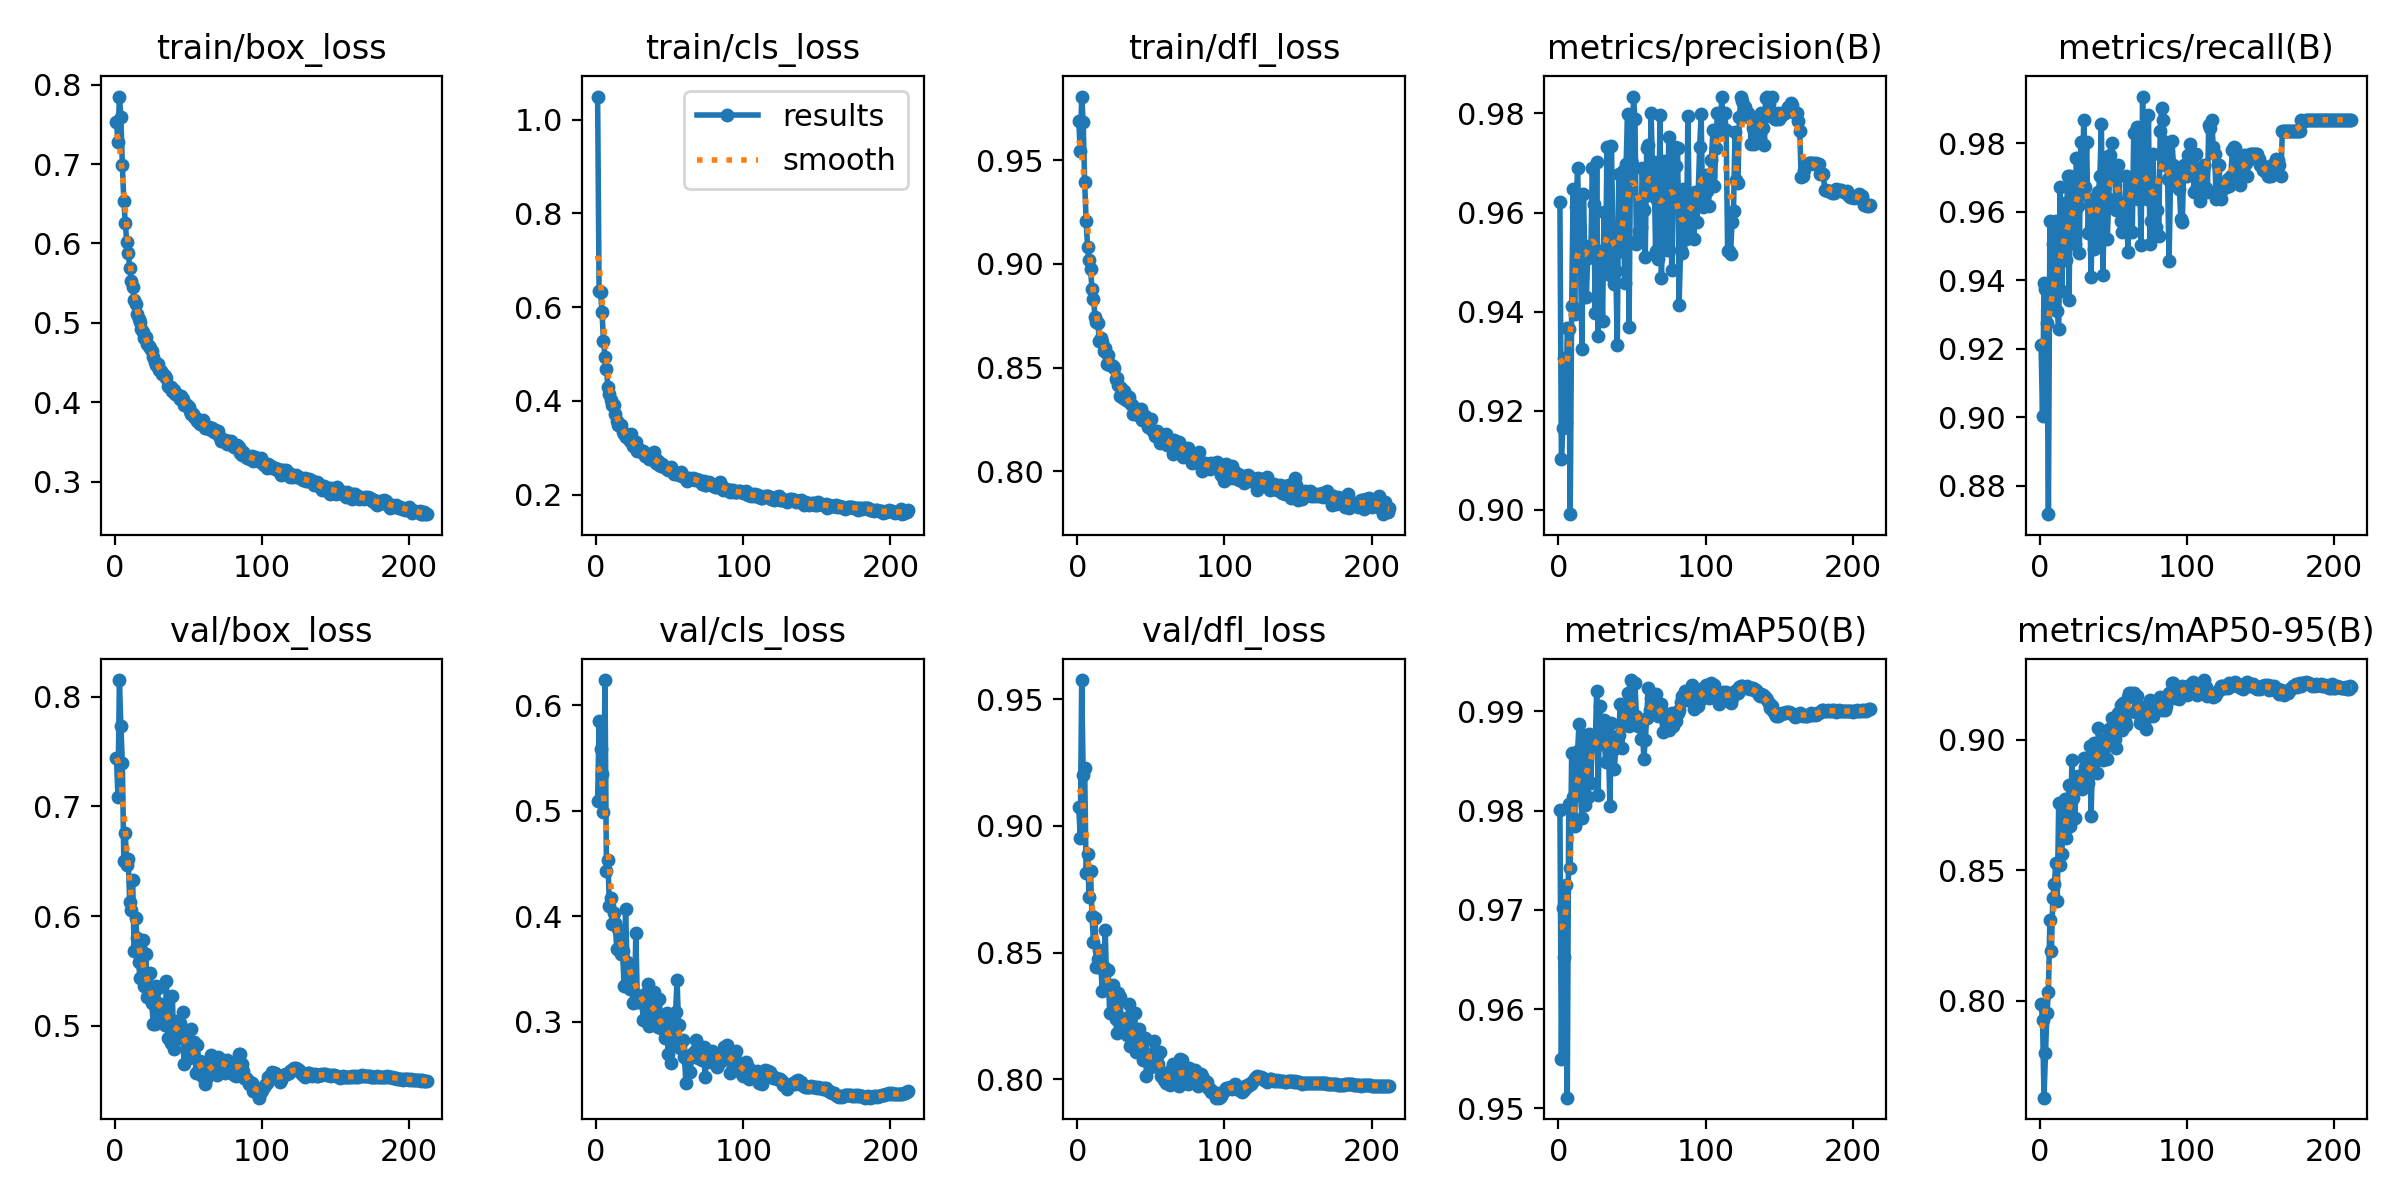

The data file committed next to this chart (first rows):
epoch, time, train/box_loss, train/cls_loss, train/dfl_loss, metrics/precision(B), metrics/recall(B), metrics/mAP50(B), metrics/mAP50-95(B), val/box_loss, val/cls_loss, val/dfl_loss, lr/pg0, lr/pg1, lr/pg2
1, 168.5, 0.7532, 1.049, 0.969, 0.962, 0.9211, 0.98, 0.7988, 0.7438, 0.5096, 0.9077, 0.003331, 0.003331, 0.003331
2, 327, 0.7282, 0.6342, 0.9544, 0.9102, 0.9002, 0.955, 0.7926, 0.7088, 0.5854, 0.8952, 0.006658, 0.006658, 0.006658
3, 482.9, 0.7849, 0.6327, 0.9806, 0.9165, 0.9393, 0.9702, 0.7628, 0.8151, 0.5587, 0.9576, 0.009978, 0.009978, 0.009978
4, 638.9, 0.7596, 0.5888, 0.9685, 0.9306, 0.9375, 0.9652, 0.7798, 0.7732, 0.5348, 0.92, 0.00997, 0.00997, 0.00997
5, 795.5, 0.6984, 0.5266, 0.9394, 0.9176, 0.9276, 0.9725, 0.7952, 0.7399, 0.4984, 0.923, 0.00996, 0.00996, 0.00996
6, 951.3, 0.654, 0.4944, 0.9208, 0.9367, 0.8717, 0.9511, 0.8032, 0.6498, 0.6238, 0.8815, 0.00995, 0.00995, 0.00995
7, 1108, 0.6255, 0.4688, 0.9081, 0.9364, 0.9572, 0.9807, 0.8309, 0.6758, 0.4432, 0.8891, 0.009941, 0.009941, 0.009941
8, 1265, 0.6012, 0.429, 0.9016, 0.8991, 0.938, 0.9742, 0.819, 0.6469, 0.4531, 0.872, 0.009931, 0.009931, 0.009931
9, 1420, 0.5886, 0.4142, 0.8976, 0.9411, 0.9507, 0.9858, 0.8391, 0.6519, 0.4102, 0.8821, 0.009921, 0.009921, 0.009921
10, 1576, 0.5694, 0.4019, 0.8877, 0.9647, 0.9342, 0.9814, 0.8445, 0.6126, 0.4176, 0.8644, 0.009911, 0.009911, 0.009911
11, 1732, 0.553, 0.3917, 0.8832, 0.9394, 0.9572, 0.9785, 0.8528, 0.6052, 0.3927, 0.8541, 0.009901, 0.009901, 0.009901
12, 1888, 0.5456, 0.3919, 0.8745, 0.9611, 0.9309, 0.9852, 0.8383, 0.6332, 0.4028, 0.8636, 0.009891, 0.009891, 0.009891
13, 2044, 0.5286, 0.3717, 0.872, 0.969, 0.9257, 0.986, 0.8757, 0.5682, 0.3939, 0.8444, 0.009881, 0.009881, 0.009881
14, 2199, 0.5242, 0.356, 0.8715, 0.9571, 0.9671, 0.9888, 0.8518, 0.598, 0.3687, 0.8477, 0.009871, 0.009871, 0.009871
15, 2355, 0.5111, 0.3489, 0.8627, 0.95, 0.9369, 0.9819, 0.8562, 0.5795, 0.3883, 0.8511, 0.009861, 0.009861, 0.009861
16, 2510, 0.5052, 0.3481, 0.8641, 0.9324, 0.9528, 0.9792, 0.8658, 0.5577, 0.3842, 0.8441, 0.009851, 0.009851, 0.009851
17, 2666, 0.5012, 0.3491, 0.8622, 0.9638, 0.9627, 0.9876, 0.8774, 0.5434, 0.364, 0.835, 0.009842, 0.009842, 0.009842
18, 2821, 0.4921, 0.3328, 0.8578, 0.9504, 0.9459, 0.9806, 0.8621, 0.5687, 0.3669, 0.8443, 0.009832, 0.009832, 0.009832
19, 2977, 0.488, 0.3293, 0.8594, 0.9429, 0.9704, 0.983, 0.8663, 0.5786, 0.3343, 0.859, 0.009822, 0.009822, 0.009822
20, 3133, 0.4811, 0.3226, 0.8516, 0.9524, 0.9342, 0.9814, 0.8824, 0.5361, 0.407, 0.8361, 0.009812, 0.009812, 0.009812
21, 3289, 0.4825, 0.3255, 0.8562, 0.9532, 0.9704, 0.9878, 0.867, 0.565, 0.3563, 0.8431, 0.009802, 0.009802, 0.009802
22, 3445, 0.4738, 0.3236, 0.8514, 0.9511, 0.9588, 0.9828, 0.892, 0.5265, 0.3538, 0.8262, 0.009792, 0.009792, 0.009792
23, 3602, 0.4705, 0.3138, 0.8512, 0.9689, 0.9638, 0.9875, 0.8778, 0.5335, 0.3316, 0.8357, 0.009782, 0.009782, 0.009782
24, 3758, 0.468, 0.3284, 0.8509, 0.9618, 0.9507, 0.9866, 0.8701, 0.5478, 0.3525, 0.8371, 0.009772, 0.009772, 0.009772
25, 3913, 0.4644, 0.3041, 0.8498, 0.9398, 0.9756, 0.9867, 0.8858, 0.5205, 0.3183, 0.8298, 0.009762, 0.009762, 0.009762
26, 4070, 0.4576, 0.3101, 0.8444, 0.9701, 0.9616, 0.992, 0.886, 0.5017, 0.3185, 0.8237, 0.009753, 0.009753, 0.009753
27, 4226, 0.4509, 0.3114, 0.8451, 0.9351, 0.9479, 0.9815, 0.8844, 0.5017, 0.3841, 0.8183, 0.009743, 0.009743, 0.009743
28, 4382, 0.4469, 0.2919, 0.8414, 0.9522, 0.9803, 0.9905, 0.8821, 0.5367, 0.3191, 0.8339, 0.009733, 0.009733, 0.009733
29, 4538, 0.4478, 0.293, 0.8363, 0.9514, 0.9653, 0.9867, 0.8811, 0.5345, 0.3246, 0.8326, 0.009723, 0.009723, 0.009723
30, 4693, 0.4412, 0.294, 0.8402, 0.9382, 0.9868, 0.9874, 0.8931, 0.509, 0.3185, 0.8211, 0.009713, 0.009713, 0.009713
31, 4850, 0.439, 0.2934, 0.8355, 0.96, 0.9671, 0.9891, 0.8893, 0.5196, 0.3199, 0.8223, 0.009703, 0.009703, 0.009703
32, 5006, 0.4354, 0.2926, 0.8388, 0.9486, 0.9803, 0.9849, 0.8893, 0.5153, 0.3022, 0.8207, 0.009693, 0.009693, 0.009693
33, 5162, 0.4341, 0.2813, 0.8346, 0.9731, 0.9539, 0.9887, 0.8834, 0.5193, 0.3261, 0.8243, 0.009683, 0.009683, 0.009683
34, 5318, 0.4326, 0.2823, 0.8361, 0.9511, 0.9638, 0.9863, 0.8977, 0.501, 0.3142, 0.8174, 0.009673, 0.009673, 0.009673
35, 5474, 0.4303, 0.2855, 0.8357, 0.9473, 0.9408, 0.9805, 0.8708, 0.541, 0.3362, 0.8296, 0.009663, 0.009663, 0.009663
36, 5629, 0.42, 0.2748, 0.8329, 0.9734, 0.9627, 0.9889, 0.8935, 0.4889, 0.2961, 0.8133, 0.009654, 0.009654, 0.009654
37, 5786, 0.4192, 0.2763, 0.8318, 0.9569, 0.9491, 0.9861, 0.8987, 0.5062, 0.3126, 0.8182, 0.009644, 0.009644, 0.009644
38, 5941, 0.4192, 0.2776, 0.8274, 0.9455, 0.9605, 0.9842, 0.8947, 0.4845, 0.3276, 0.8134, 0.009634, 0.009634, 0.009634
39, 6097, 0.4138, 0.2917, 0.8307, 0.9482, 0.9507, 0.9865, 0.8872, 0.527, 0.3279, 0.826, 0.009624, 0.009624, 0.009624
40, 6252, 0.4152, 0.278, 0.8276, 0.9333, 0.9659, 0.9867, 0.9045, 0.4787, 0.304, 0.8106, 0.009614, 0.009614, 0.009614
41, 6408, 0.4101, 0.268, 0.827, 0.9677, 0.9704, 0.9876, 0.8959, 0.491, 0.3014, 0.8137, 0.009604, 0.009604, 0.009604
42, 6563, 0.4093, 0.2716, 0.8285, 0.9523, 0.9856, 0.9907, 0.8942, 0.5047, 0.2953, 0.8197, 0.009594, 0.009594, 0.009594
43, 6719, 0.4093, 0.263, 0.8299, 0.9534, 0.9416, 0.9863, 0.8923, 0.4983, 0.3212, 0.8156, 0.009584, 0.009584, 0.009584
44, 6875, 0.4043, 0.2608, 0.8246, 0.9683, 0.9605, 0.9906, 0.893, 0.5021, 0.2943, 0.8127, 0.009574, 0.009574, 0.009574
45, 7031, 0.408, 0.2643, 0.8268, 0.9458, 0.9759, 0.9894, 0.9, 0.4886, 0.2938, 0.8077, 0.009564, 0.009564, 0.009564
46, 7187, 0.4044, 0.2589, 0.8268, 0.9698, 0.9519, 0.9901, 0.8926, 0.5124, 0.2924, 0.8164, 0.009555, 0.009555, 0.009555
47, 7343, 0.3964, 0.2579, 0.8247, 0.9799, 0.9636, 0.9919, 0.904, 0.4652, 0.2844, 0.8015, 0.009545, 0.009545, 0.009545
48, 7498, 0.3966, 0.2537, 0.8213, 0.9369, 0.9766, 0.9886, 0.8993, 0.4923, 0.3082, 0.8084, 0.009535, 0.009535, 0.009535
49, 7654, 0.396, 0.2526, 0.8239, 0.9707, 0.9801, 0.9932, 0.9084, 0.476, 0.2695, 0.8083, 0.009525, 0.009525, 0.009525
50, 7810, 0.394, 0.2552, 0.8252, 0.9699, 0.9704, 0.9892, 0.9034, 0.471, 0.3011, 0.8049, 0.009515, 0.009515, 0.009515
51, 7967, 0.3888, 0.2592, 0.8201, 0.9833, 0.9717, 0.9928, 0.9003, 0.4783, 0.2613, 0.8083, 0.009505, 0.009505, 0.009505
52, 8122, 0.3854, 0.2475, 0.8188, 0.9789, 0.9605, 0.9929, 0.8967, 0.4973, 0.2789, 0.8153, 0.009495, 0.009495, 0.009495
53, 8278, 0.385, 0.2448, 0.8172, 0.9537, 0.9737, 0.9896, 0.91, 0.4739, 0.2881, 0.8112, 0.009485, 0.009485, 0.009485
54, 8433, 0.3816, 0.2454, 0.8196, 0.9547, 0.9704, 0.9886, 0.9039, 0.4854, 0.3091, 0.8092, 0.009475, 0.009475, 0.009475
55, 8590, 0.3801, 0.2459, 0.8172, 0.9563, 0.9572, 0.9886, 0.9132, 0.4572, 0.3399, 0.8061, 0.009465, 0.009465, 0.009465
56, 8745, 0.377, 0.2417, 0.8135, 0.9571, 0.954, 0.9872, 0.9038, 0.4826, 0.2974, 0.8108, 0.009456, 0.009456, 0.009456
57, 8900, 0.3765, 0.2414, 0.8171, 0.969, 0.9605, 0.989, 0.9139, 0.4604, 0.2749, 0.8014, 0.009446, 0.009446, 0.009446
58, 9057, 0.3723, 0.2486, 0.8173, 0.9606, 0.9616, 0.9852, 0.9072, 0.4681, 0.2813, 0.8024, 0.009436, 0.009436, 0.009436
59, 9213, 0.3747, 0.2386, 0.8153, 0.951, 0.9704, 0.9871, 0.9054, 0.4539, 0.283, 0.7996, 0.009426, 0.009426, 0.009426
60, 9369, 0.3779, 0.2369, 0.8182, 0.973, 0.9481, 0.9893, 0.9164, 0.4577, 0.2668, 0.7987, 0.009416, 0.009416, 0.009416
... 152 more rows
